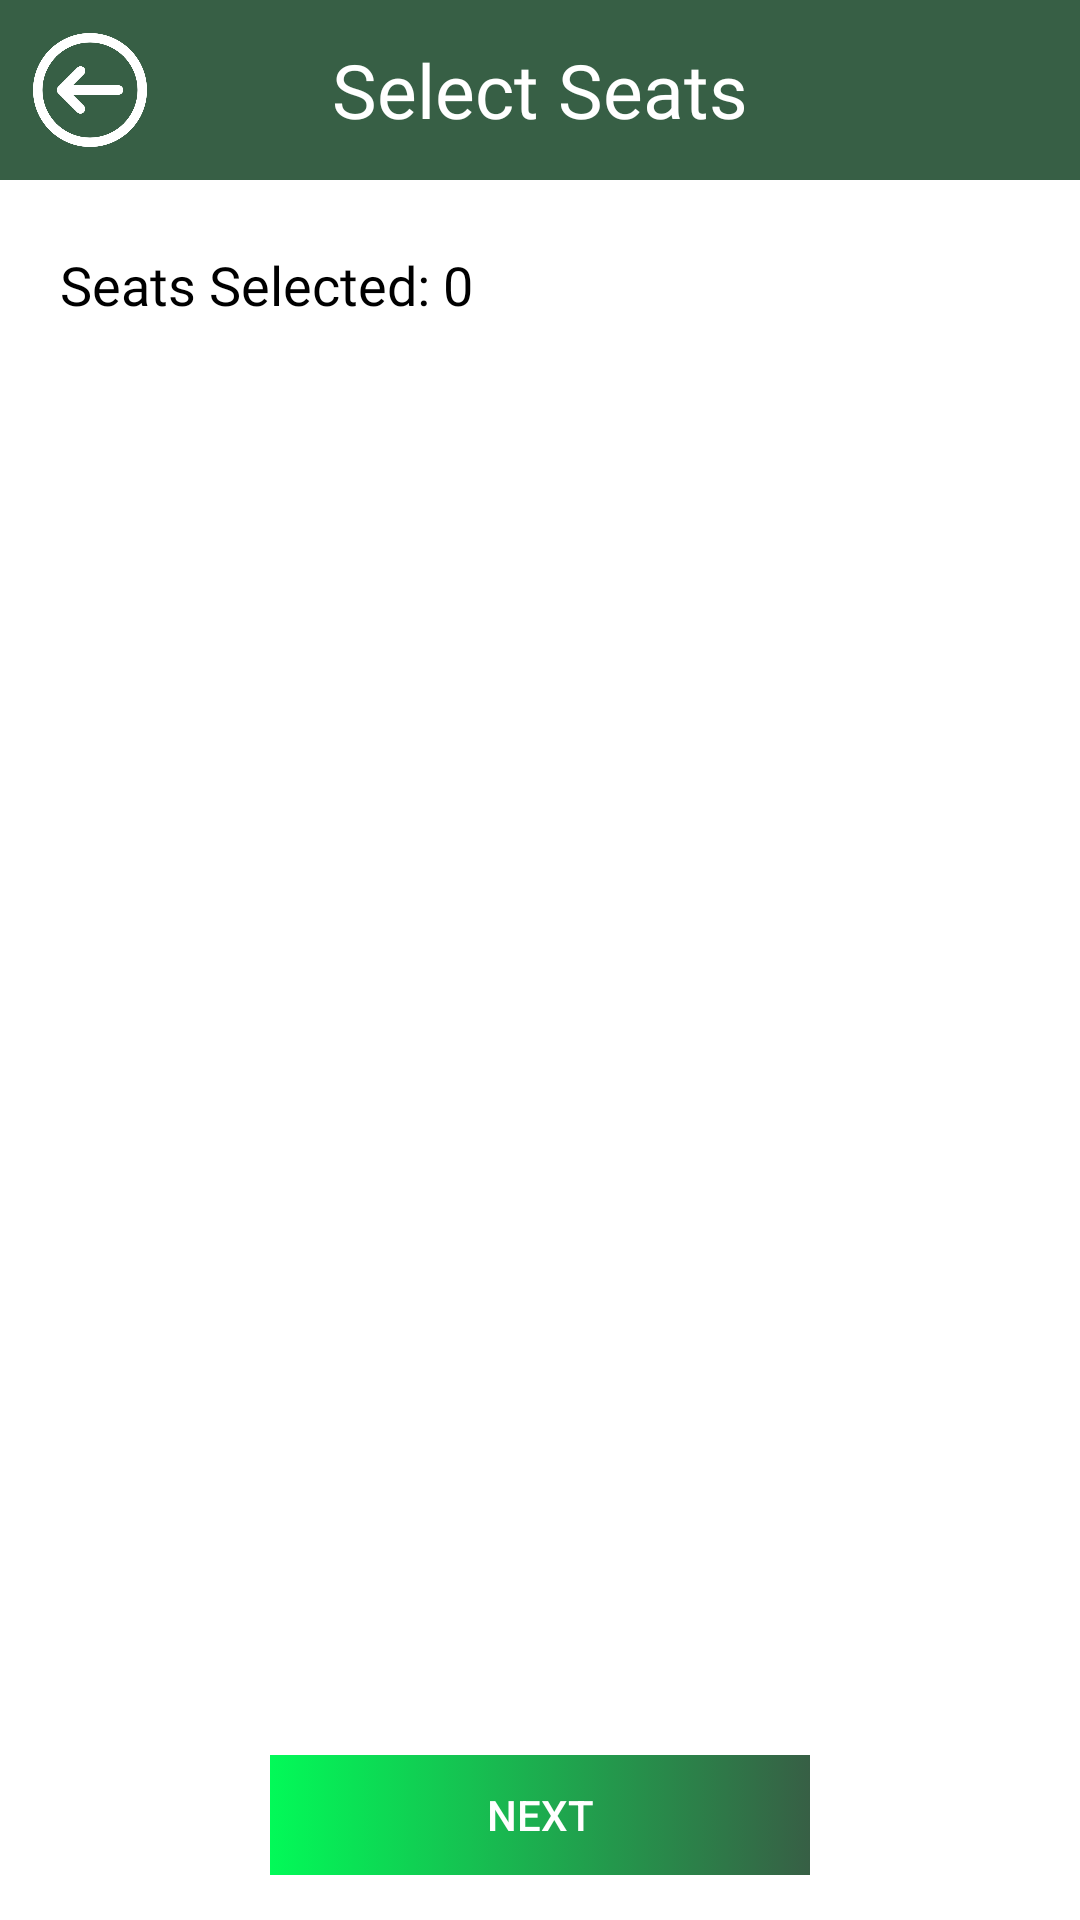

Write the Android layout XML for this screen, with the resource values it uses.
<!-- AndroidManifest.xml: application theme Theme.I200420_I200551_I200761 -->
<!-- res/layout/select_seats_screen.xml -->
<?xml version="1.0" encoding="utf-8"?>
<RelativeLayout xmlns:android="http://schemas.android.com/apk/res/android"
    xmlns:app="http://schemas.android.com/apk/res-auto"
    xmlns:tools="http://schemas.android.com/tools"
    android:layout_width="match_parent"
    android:layout_height="match_parent"
    tools:context=".SelectSchedulesScreen">

    <ProgressBar
        android:id="@+id/ProgressBar"
        android:layout_width="match_parent"
        android:layout_height="match_parent"
        android:layout_margin="100dp"
        android:visibility="gone"
        />

    <LinearLayout
        android:layout_width="match_parent"
        android:layout_height="match_parent"
        android:orientation="vertical">

        <LinearLayout
            android:layout_width="match_parent"
            android:layout_height="60dp"
            android:backgroundTint="#375f45"
            android:orientation="horizontal"
            android:background="#375f45"
            >

            <ImageView
                android:layout_width="0dp"
                android:layout_height="match_parent"
                android:layout_weight="1"
                android:src="@drawable/back_icon"
                app:tint="@color/white"
                android:paddingVertical="11dp"
                android:id="@+id/backBtn"

                />

            <TextView
                android:layout_width="0dp"
                android:layout_height="match_parent"
                android:layout_weight="4"
                android:text="Select Seats"
                android:textSize="25dp"
                android:gravity="center"
                android:textColor="@color/white"
                android:paddingVertical="10dp"
                android:fontFamily="@font/sansita_regular"/>

            <ImageView
                android:layout_width="0dp"
                android:layout_height="match_parent"
                android:layout_weight="1"
                android:paddingVertical="5dp"
                app:tint="@color/white"
                android:id="@+id/logout"
                />

        </LinearLayout>

        <TextView
            android:id="@+id/seatsCount"
            android:layout_marginTop="10dp"
            android:layout_width="match_parent"
            android:layout_height="50dp"
            android:text="Seats Selected: 0"
            android:gravity="center_vertical"
            android:textColor="@color/black"
            android:paddingLeft="20dp"
            android:textSize="18sp"
            android:fontFamily="@font/sansita_bold"
        />

        <androidx.recyclerview.widget.RecyclerView
            android:layout_marginTop="20dp"
            android:id="@+id/selectSeatsRV"
            android:layout_width="match_parent"
            android:layout_height="wrap_content"
            android:layout_weight="1"
            android:layout_marginBottom="10dp"
            />


        <LinearLayout
            android:layout_width="match_parent"
            android:layout_height="70dp"
            android:background="@color/white"
            android:orientation="vertical">

            <android.widget.Button
                android:id="@+id/moveToPurchase"
                style="@style/Widget.AppCompat.Button.Borderless"
                android:layout_width="match_parent"
                android:layout_height="match_parent"
                android:layout_marginTop="15dp"
                android:layout_marginBottom="15dp"
                android:layout_marginHorizontal="90dp"
                android:background="@drawable/gradient"
                android:text="Next"
                android:textColor="@color/white" />

        </LinearLayout>

    </LinearLayout>



</RelativeLayout>
<!-- resources referenced by this layout -->
<resources>
  <!-- drawable back_icon: png bitmap (drawable-v24, 12364 bytes) -->
  <!-- drawable gradient (drawable) -->
  <?xml version="1.0" encoding="utf-8"?>
  <selector xmlns:android="http://schemas.android.com/apk/res/android">
      <item>
          <shape xmlns:android="http://schemas.android.com/apk/res/android" android:shape="rectangle">
              <gradient android:endColor="#375f45" android:startColor="#02FA58" />
          </shape>
      </item>
  </selector>
  <style name="Theme.I200420_I200551_I200761" parent="Theme.MaterialComponents.DayNight.NoActionBar">
          
          <item name="colorPrimary">@color/purple_500</item>
          <item name="colorPrimaryVariant">@color/purple_700</item>
          <item name="colorOnPrimary">@color/white</item>
          
          <item name="colorSecondary">@color/teal_200</item>
          <item name="colorSecondaryVariant">@color/teal_700</item>
          <item name="colorOnSecondary">@color/black</item>
          
          <item name="android:statusBarColor">?attr/colorPrimaryVariant</item>
          
      </style>
  <!-- not gathered from this repository: default colours our renderer supplied (Android Studio template values) -->
  <color name="purple_500">#FF6200EE</color>
  <color name="purple_700">#FF3700B3</color>
  <color name="teal_200">#FF03DAC5</color>
  <color name="teal_700">#FF018786</color>
  <color name="black">#FF000000</color>
  <color name="white">#FFFFFFFF</color>
</resources>
